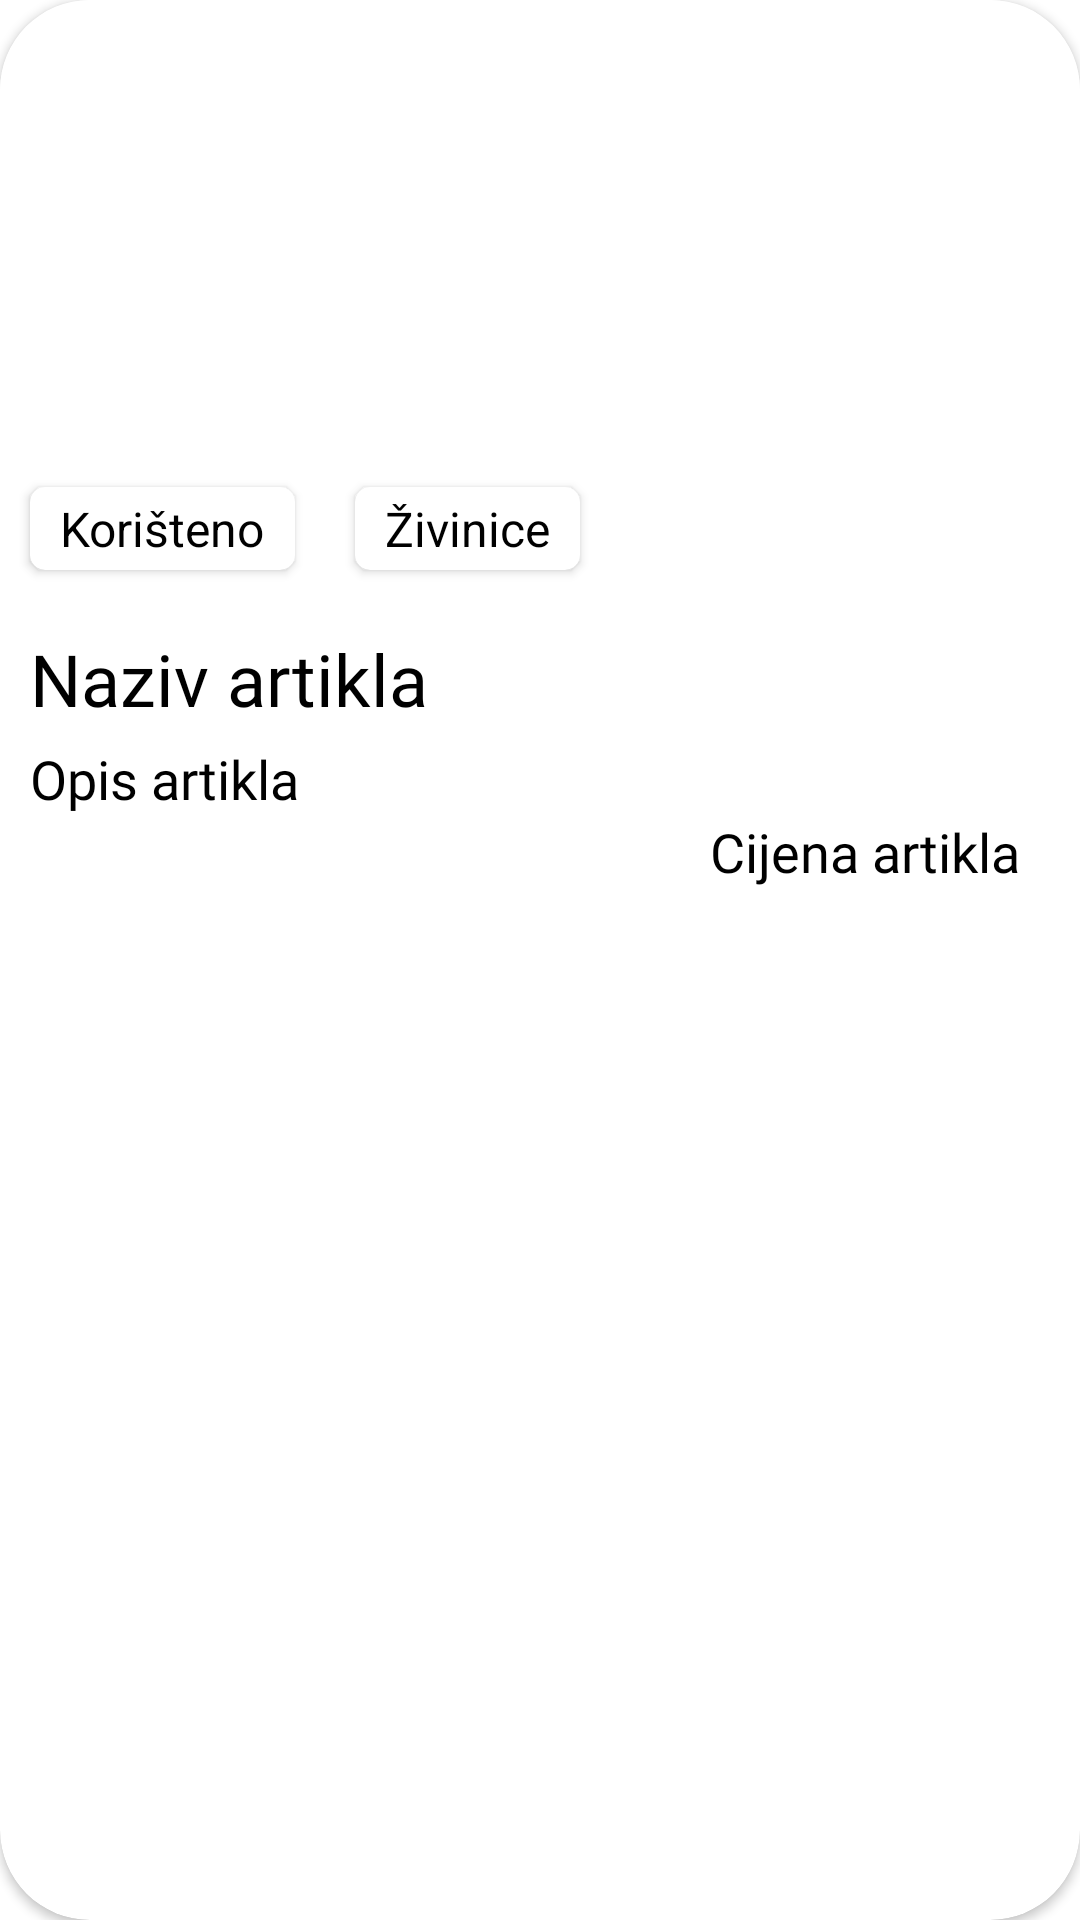

Write the Android layout XML for this screen, with the resource values it uses.
<!-- AndroidManifest.xml: application theme Theme.Projekat -->
<!-- res/layout/artikal_card.xml -->
<?xml version="1.0" encoding="utf-8"?>
<androidx.cardview.widget.CardView xmlns:android="http://schemas.android.com/apk/res/android"
    android:layout_width="match_parent"
    android:layout_height="wrap_content"
    xmlns:app="http://schemas.android.com/apk/res-auto"
    android:layout_margin="32dp"
    android:elevation="30dp"
    app:cardCornerRadius="30dp"
    android:id="@+id/artikalCardView">

    <androidx.constraintlayout.widget.ConstraintLayout
        android:layout_width="match_parent"
        android:layout_height="wrap_content">

        <ImageView
            android:id="@+id/artikalImageView"
            android:layout_width="match_parent"
            android:layout_height="200dp"
            android:scaleType="centerCrop"
            app:layout_constraintTop_toTopOf="parent"
            app:layout_constraintStart_toStartOf="parent"
            app:layout_constraintEnd_toEndOf="parent"
            app:layout_constraintBottom_toTopOf="@+id/artikalNazivTextView"
            android:background="@color/white"
            android:src="@drawable/ic_launcher_background"/>



        <LinearLayout
            android:layout_width="match_parent"
            android:layout_height="wrap_content"
            app:layout_constraintBottom_toTopOf="@+id/artikalNazivTextView"

            android:orientation="horizontal">

            <androidx.cardview.widget.CardView
                android:layout_width="wrap_content"
                android:layout_height="wrap_content"
                android:layout_margin="10dp"
                app:cardCornerRadius="5dp"
                android:elevation="10dp">

                <TextView
                    android:id="@+id/artikalStatusTextView"
                    android:paddingTop="3dp"
                    android:paddingBottom="3dp"
                    android:paddingStart="10dp"
                    android:paddingEnd="10dp"
                    android:layout_width="wrap_content"
                    android:layout_height="wrap_content"
                    android:text="Korišteno"
                    android:textSize="16sp"
                    android:textColor="@color/black"/>

            </androidx.cardview.widget.CardView>

            <androidx.cardview.widget.CardView
                android:layout_width="wrap_content"
                android:layout_height="wrap_content"
                android:layout_margin="10dp"
                app:cardCornerRadius="5dp"
                android:elevation="10dp">

                <TextView
                    android:id="@+id/artikalLokacijaTextView"
                    android:paddingTop="3dp"
                    android:paddingBottom="3dp"
                    android:paddingStart="10dp"
                    android:paddingEnd="10dp"
                    android:layout_width="wrap_content"
                    android:layout_height="wrap_content"
                    android:text="Živinice"
                    android:textSize="16sp"
                    android:textColor="@color/black"/>

            </androidx.cardview.widget.CardView>

        </LinearLayout>

        <TextView
            android:id="@+id/artikalNazivTextView"
            android:layout_width="match_parent"
            android:layout_height="wrap_content"
            app:layout_constraintTop_toBottomOf="@+id/artikalImageView"
            app:layout_constraintStart_toStartOf="parent"
            app:layout_constraintEnd_toEndOf="parent"
            android:text="Naziv artikla"
            android:textSize="24sp"
            android:fontFamily="@font/roboto"
            android:paddingTop="10dp"
            android:paddingStart="10dp"
            android:paddingBottom="5dp"
            android:textColor="@color/black"
            android:background="@color/white"/>

        <TextView
            android:id="@+id/artikalOpisTextView"
            android:layout_width="match_parent"
            android:layout_height="wrap_content"
            app:layout_constraintTop_toBottomOf="@+id/artikalNazivTextView"
            app:layout_constraintStart_toStartOf="parent"
            app:layout_constraintEnd_toEndOf="parent"
            android:text="Opis artikla"
            android:textSize="18sp"
            android:fontFamily="@font/roboto"
            android:paddingStart="10dp"

            android:textColor="@color/black"
            android:background="@color/white"/>

        <TextView
            android:id="@+id/artikalCijenaTextView"
            android:layout_width="match_parent"
            android:layout_height="wrap_content"
            app:layout_constraintTop_toBottomOf="@+id/artikalOpisTextView"
            app:layout_constraintStart_toStartOf="parent"
            app:layout_constraintEnd_toEndOf="parent"
            android:text="Cijena artikla"
            android:textSize="18sp"
            android:fontFamily="@font/roboto"
            android:paddingEnd="20dp"
            android:paddingBottom="10dp"
            android:textColor="@color/black"
            android:background="@color/white"
            android:textAlignment="viewEnd"/>


    </androidx.constraintlayout.widget.ConstraintLayout>



</androidx.cardview.widget.CardView>
<!-- resources referenced by this layout -->
<resources>
  <style name="Theme.Projekat" parent="Theme.MaterialComponents.DayNight.NoActionBar">
          
          <item name="colorPrimary">@color/purple_500</item>
          <item name="colorPrimaryVariant">@color/purple_700</item>
          <item name="colorOnPrimary">@color/white</item>
          
          <item name="colorSecondary">@color/teal_200</item>
          <item name="colorSecondaryVariant">@color/teal_700</item>
          <item name="colorOnSecondary">@color/black</item>
          
          <item name="android:statusBarColor">?attr/colorPrimaryVariant</item>
          
      </style>
  <!-- not gathered from this repository: default colours our renderer supplied (Android Studio template values) -->
  <color name="purple_500">#FF6200EE</color>
  <color name="purple_700">#FF3700B3</color>
  <color name="teal_200">#FF03DAC5</color>
  <color name="teal_700">#FF018786</color>
  <color name="black">#FF000000</color>
  <color name="white">#FFFFFFFF</color>
</resources>
